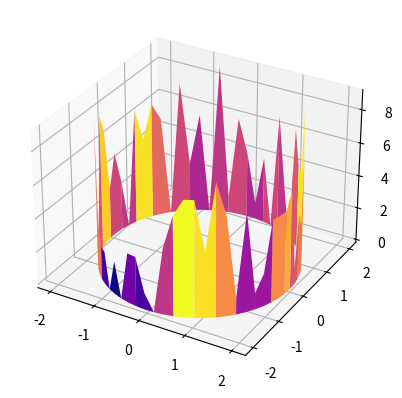

The matplotlib source for this figure:
#!/usr/bin/env python 
# -*- coding:utf-8 -*-


from mpl_toolkits.mplot3d import Axes3D
import matplotlib.pyplot as plt
import numpy as np
#初始化图例
fig = plt.figure()
ax = fig.add_subplot(111, projection='3d')
#设置X,Y的取值
r = [2,2]
p = np.linspace(0, 2*np.pi, 64)
R, P = np.meshgrid(r, p)
X, Y = R * np.cos(P), R * np.sin(P)
r1=[1,0]
#设置Z的范围
ax.set_zlim(0, 10)
try:
    while True:
        #清除原有图像
        plt.cla()
        p1 = np.random.randint(10, size=64)
        R1, P1 = np.meshgrid(r1, p1)
        #设置Z值
        Z = R1*P1
        #画3D图
        ax.plot_surface(X, Y, Z, cmap=plt.cm.plasma)
        #通过暂停和清除来不断更新图像，形成动图
        plt.pause(0.5)
except:
    pass


